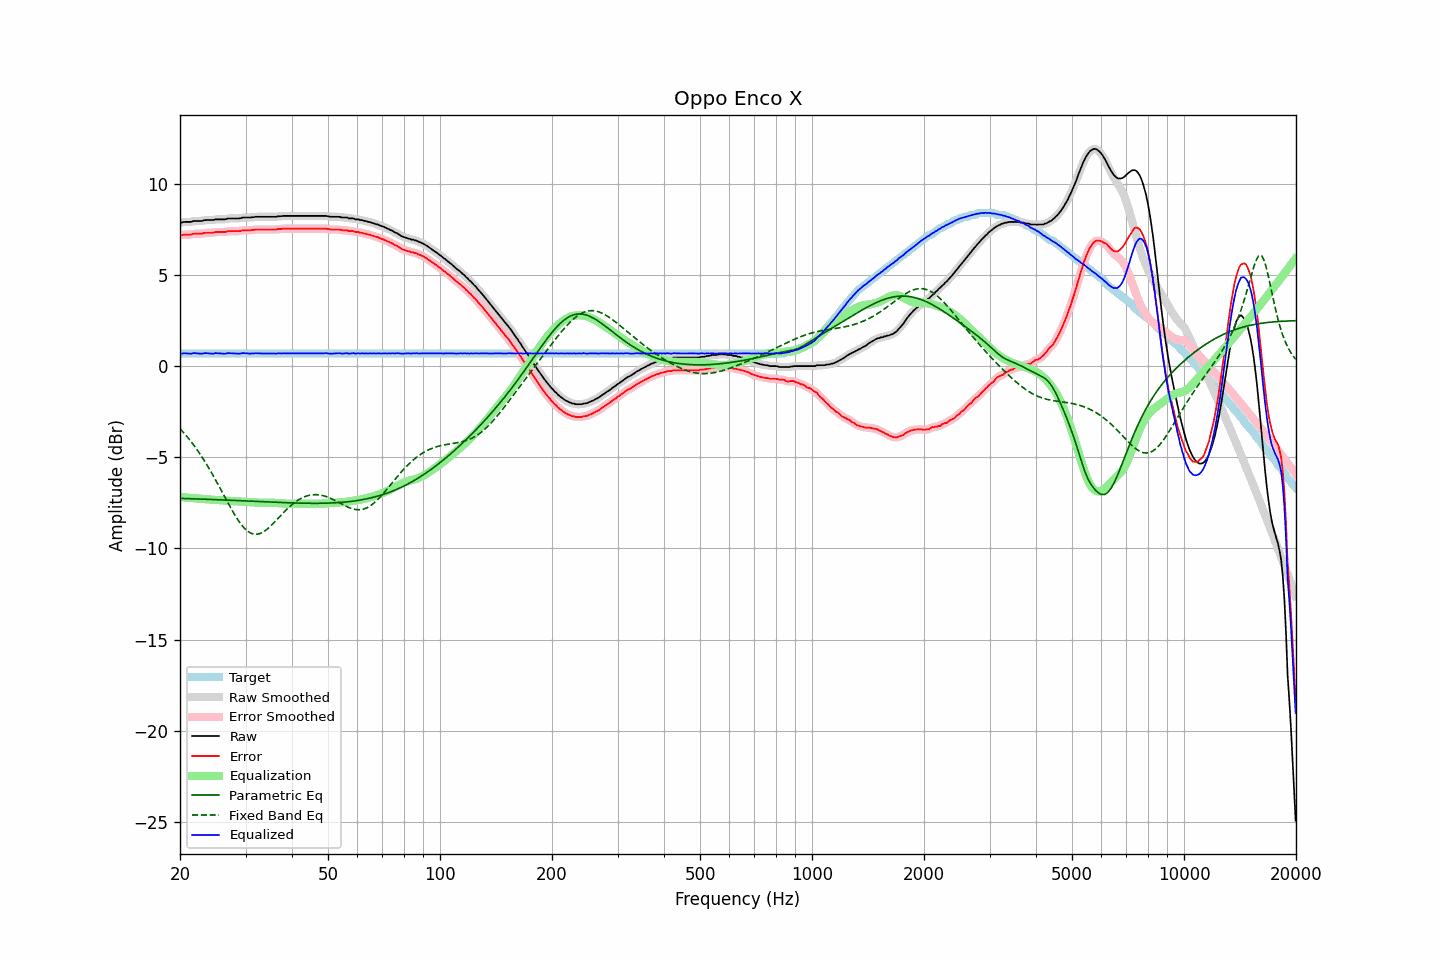

Values plotted in this chart, from the file beside it:
frequency, raw, error, smoothed, error_smoothed, equalization, parametric_eq, fixed_band_eq, equalized_raw, equalized_smoothed, target
20.00, 7.89, 7.19, 7.88, 7.18, -7.18, -7.25, -3.43, 0.71, 0.70, 0.70
20.20, 7.87, 7.17, 7.89, 7.19, -7.19, -7.26, -3.53, 0.68, 0.70, 0.70
20.40, 7.90, 7.20, 7.90, 7.20, -7.20, -7.26, -3.62, 0.70, 0.70, 0.70
20.61, 7.91, 7.21, 7.90, 7.21, -7.20, -7.26, -3.72, 0.70, 0.70, 0.70
20.81, 7.91, 7.21, 7.91, 7.22, -7.21, -7.26, -3.83, 0.70, 0.70, 0.70
21.02, 7.91, 7.21, 7.91, 7.21, -7.22, -7.27, -3.93, 0.69, 0.69, 0.70
21.23, 7.91, 7.21, 7.91, 7.21, -7.23, -7.27, -4.04, 0.68, 0.68, 0.70
21.44, 7.91, 7.21, 7.92, 7.23, -7.23, -7.27, -4.15, 0.68, 0.69, 0.70
21.66, 7.95, 7.25, 7.94, 7.24, -7.24, -7.28, -4.27, 0.71, 0.70, 0.70
21.87, 7.96, 7.26, 7.95, 7.26, -7.25, -7.28, -4.39, 0.71, 0.71, 0.70
22.09, 7.96, 7.26, 7.96, 7.27, -7.25, -7.28, -4.51, 0.71, 0.71, 0.70
22.31, 7.96, 7.26, 7.96, 7.26, -7.26, -7.29, -4.64, 0.70, 0.70, 0.70
22.54, 7.96, 7.26, 7.96, 7.26, -7.27, -7.29, -4.76, 0.69, 0.69, 0.70
22.76, 7.96, 7.26, 7.96, 7.27, -7.28, -7.29, -4.90, 0.68, 0.68, 0.70
22.99, 7.97, 7.27, 7.98, 7.28, -7.29, -7.30, -5.03, 0.68, 0.69, 0.70
23.22, 8.00, 7.30, 7.99, 7.30, -7.29, -7.30, -5.17, 0.71, 0.70, 0.70
23.45, 8.01, 7.31, 8.01, 7.31, -7.30, -7.30, -5.31, 0.71, 0.71, 0.70
23.69, 8.01, 7.31, 8.01, 7.32, -7.30, -7.31, -5.45, 0.71, 0.71, 0.70
23.92, 8.01, 7.31, 8.01, 7.31, -7.31, -7.31, -5.60, 0.70, 0.70, 0.70
24.16, 8.01, 7.31, 8.01, 7.31, -7.32, -7.31, -5.75, 0.69, 0.69, 0.70
24.40, 8.01, 7.31, 8.01, 7.32, -7.33, -7.32, -5.90, 0.68, 0.69, 0.70
24.65, 8.02, 7.32, 8.03, 7.33, -7.33, -7.32, -6.06, 0.69, 0.69, 0.70
24.89, 8.05, 7.35, 8.04, 7.34, -7.34, -7.32, -6.22, 0.71, 0.70, 0.70
25.14, 8.05, 7.35, 8.05, 7.35, -7.34, -7.33, -6.38, 0.71, 0.71, 0.70
25.39, 8.05, 7.35, 8.05, 7.36, -7.35, -7.33, -6.54, 0.70, 0.71, 0.70
25.65, 8.05, 7.35, 8.05, 7.35, -7.35, -7.33, -6.71, 0.70, 0.70, 0.70
25.91, 8.05, 7.35, 8.05, 7.35, -7.36, -7.34, -6.87, 0.69, 0.69, 0.70
26.16, 8.05, 7.35, 8.05, 7.35, -7.37, -7.34, -7.03, 0.68, 0.68, 0.70
26.43, 8.05, 7.35, 8.06, 7.36, -7.37, -7.34, -7.20, 0.68, 0.69, 0.70
26.69, 8.08, 7.38, 8.08, 7.38, -7.38, -7.35, -7.36, 0.70, 0.70, 0.70
26.96, 8.10, 7.40, 8.09, 7.39, -7.39, -7.35, -7.53, 0.71, 0.71, 0.70
27.23, 8.10, 7.40, 8.10, 7.40, -7.39, -7.36, -7.69, 0.71, 0.71, 0.70
27.50, 8.10, 7.40, 8.10, 7.40, -7.40, -7.36, -7.85, 0.70, 0.71, 0.70
27.77, 8.10, 7.40, 8.10, 7.40, -7.40, -7.36, -8.00, 0.70, 0.70, 0.70
28.05, 8.10, 7.40, 8.10, 7.40, -7.41, -7.37, -8.15, 0.69, 0.69, 0.70
28.33, 8.10, 7.40, 8.10, 7.40, -7.41, -7.37, -8.29, 0.69, 0.69, 0.70
28.62, 8.10, 7.40, 8.10, 7.40, -7.41, -7.38, -8.43, 0.69, 0.68, 0.70
28.90, 8.10, 7.40, 8.11, 7.41, -7.42, -7.38, -8.56, 0.68, 0.69, 0.70
29.19, 8.12, 7.42, 8.12, 7.43, -7.43, -7.38, -8.68, 0.69, 0.70, 0.70
29.48, 8.15, 7.45, 8.14, 7.44, -7.43, -7.39, -8.79, 0.72, 0.71, 0.70
29.78, 8.15, 7.45, 8.15, 7.45, -7.44, -7.39, -8.89, 0.71, 0.71, 0.70
30.08, 8.15, 7.45, 8.15, 7.46, -7.45, -7.40, -8.97, 0.70, 0.71, 0.70
30.38, 8.15, 7.45, 8.15, 7.45, -7.45, -7.40, -9.05, 0.70, 0.69, 0.70
30.68, 8.15, 7.45, 8.15, 7.45, -7.46, -7.40, -9.11, 0.69, 0.69, 0.70
30.99, 8.15, 7.45, 8.15, 7.46, -7.47, -7.41, -9.16, 0.68, 0.69, 0.70
31.30, 8.17, 7.47, 8.16, 7.47, -7.47, -7.41, -9.19, 0.70, 0.69, 0.70
31.61, 8.17, 7.47, 8.18, 7.48, -7.48, -7.42, -9.22, 0.69, 0.70, 0.70
31.93, 8.19, 7.49, 8.19, 7.49, -7.48, -7.42, -9.22, 0.71, 0.70, 0.70
32.24, 8.19, 7.49, 8.19, 7.49, -7.49, -7.42, -9.22, 0.70, 0.70, 0.70
32.57, 8.19, 7.49, 8.19, 7.49, -7.49, -7.43, -9.20, 0.70, 0.70, 0.70
32.89, 8.19, 7.49, 8.19, 7.49, -7.49, -7.43, -9.18, 0.70, 0.70, 0.70
33.22, 8.19, 7.49, 8.19, 7.49, -7.50, -7.44, -9.13, 0.69, 0.69, 0.70
33.55, 8.19, 7.49, 8.19, 7.49, -7.49, -7.44, -9.09, 0.70, 0.70, 0.70
33.89, 8.19, 7.49, 8.19, 7.49, -7.49, -7.44, -9.02, 0.70, 0.70, 0.70
34.23, 8.19, 7.49, 8.19, 7.49, -7.49, -7.45, -8.96, 0.70, 0.70, 0.70
34.57, 8.19, 7.49, 8.19, 7.49, -7.49, -7.45, -8.88, 0.70, 0.70, 0.70
34.92, 8.19, 7.49, 8.19, 7.49, -7.49, -7.46, -8.80, 0.70, 0.70, 0.70
35.27, 8.19, 7.49, 8.19, 7.49, -7.49, -7.46, -8.72, 0.70, 0.70, 0.70
35.62, 8.19, 7.49, 8.19, 7.49, -7.50, -7.46, -8.63, 0.69, 0.69, 0.70
35.97, 8.19, 7.49, 8.19, 7.49, -7.50, -7.47, -8.54, 0.69, 0.69, 0.70
... 635 more rows
